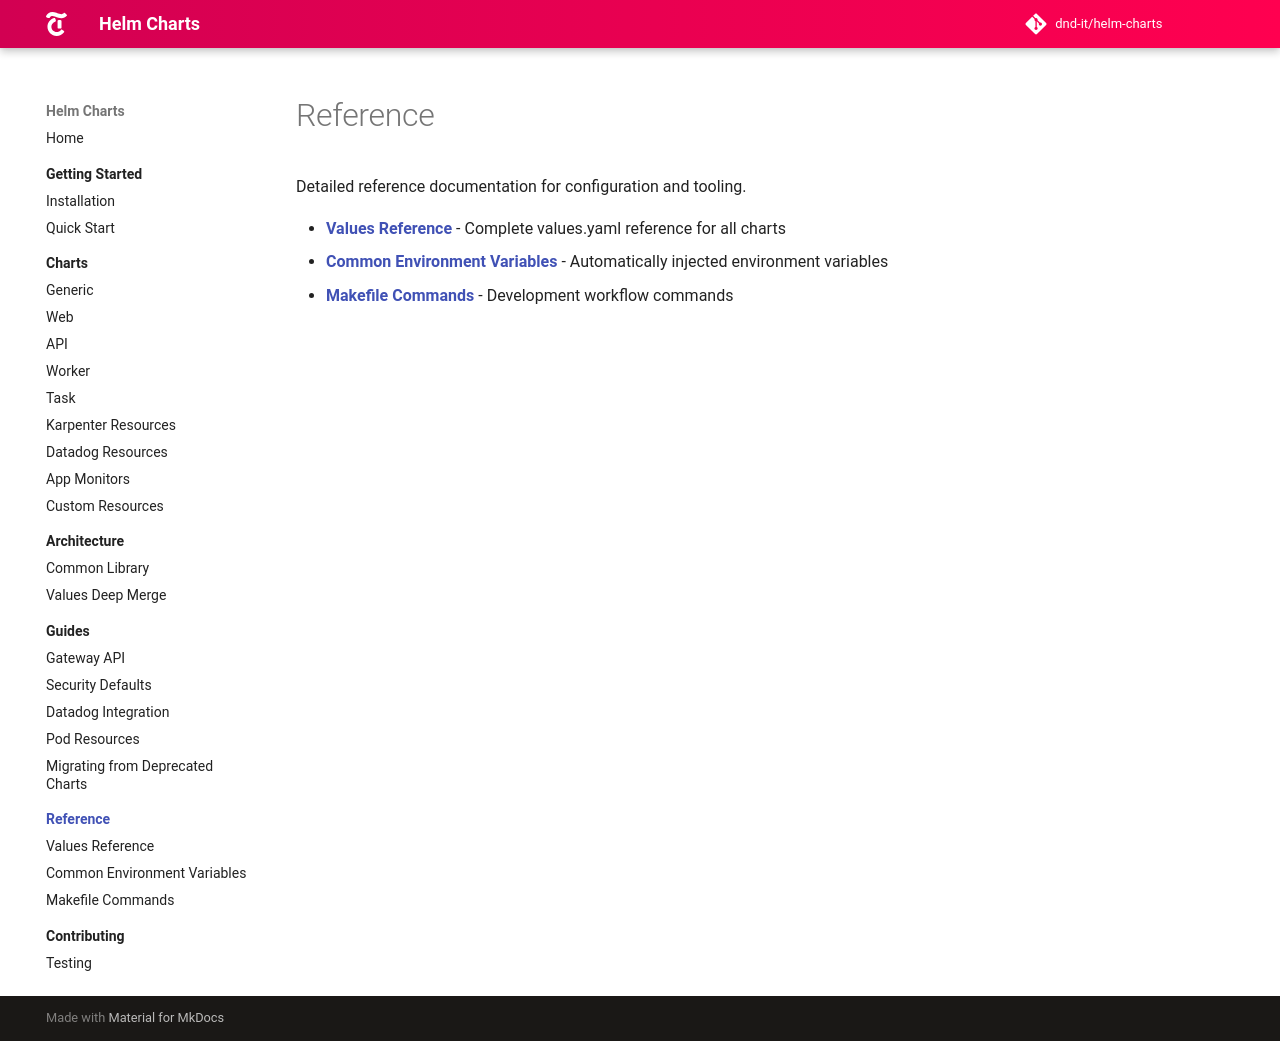

repository: DND-IT/helm-charts · page: docs/reference/index.html · generator: mkdocs

# Reference

Detailed reference documentation for configuration and tooling.

- [**Values Reference**](values.md) - Complete values.yaml reference for all charts
- [**Common Environment Variables**](common-env-vars.md) - Automatically injected environment variables
- [**Makefile Commands**](makefile.md) - Development workflow commands
